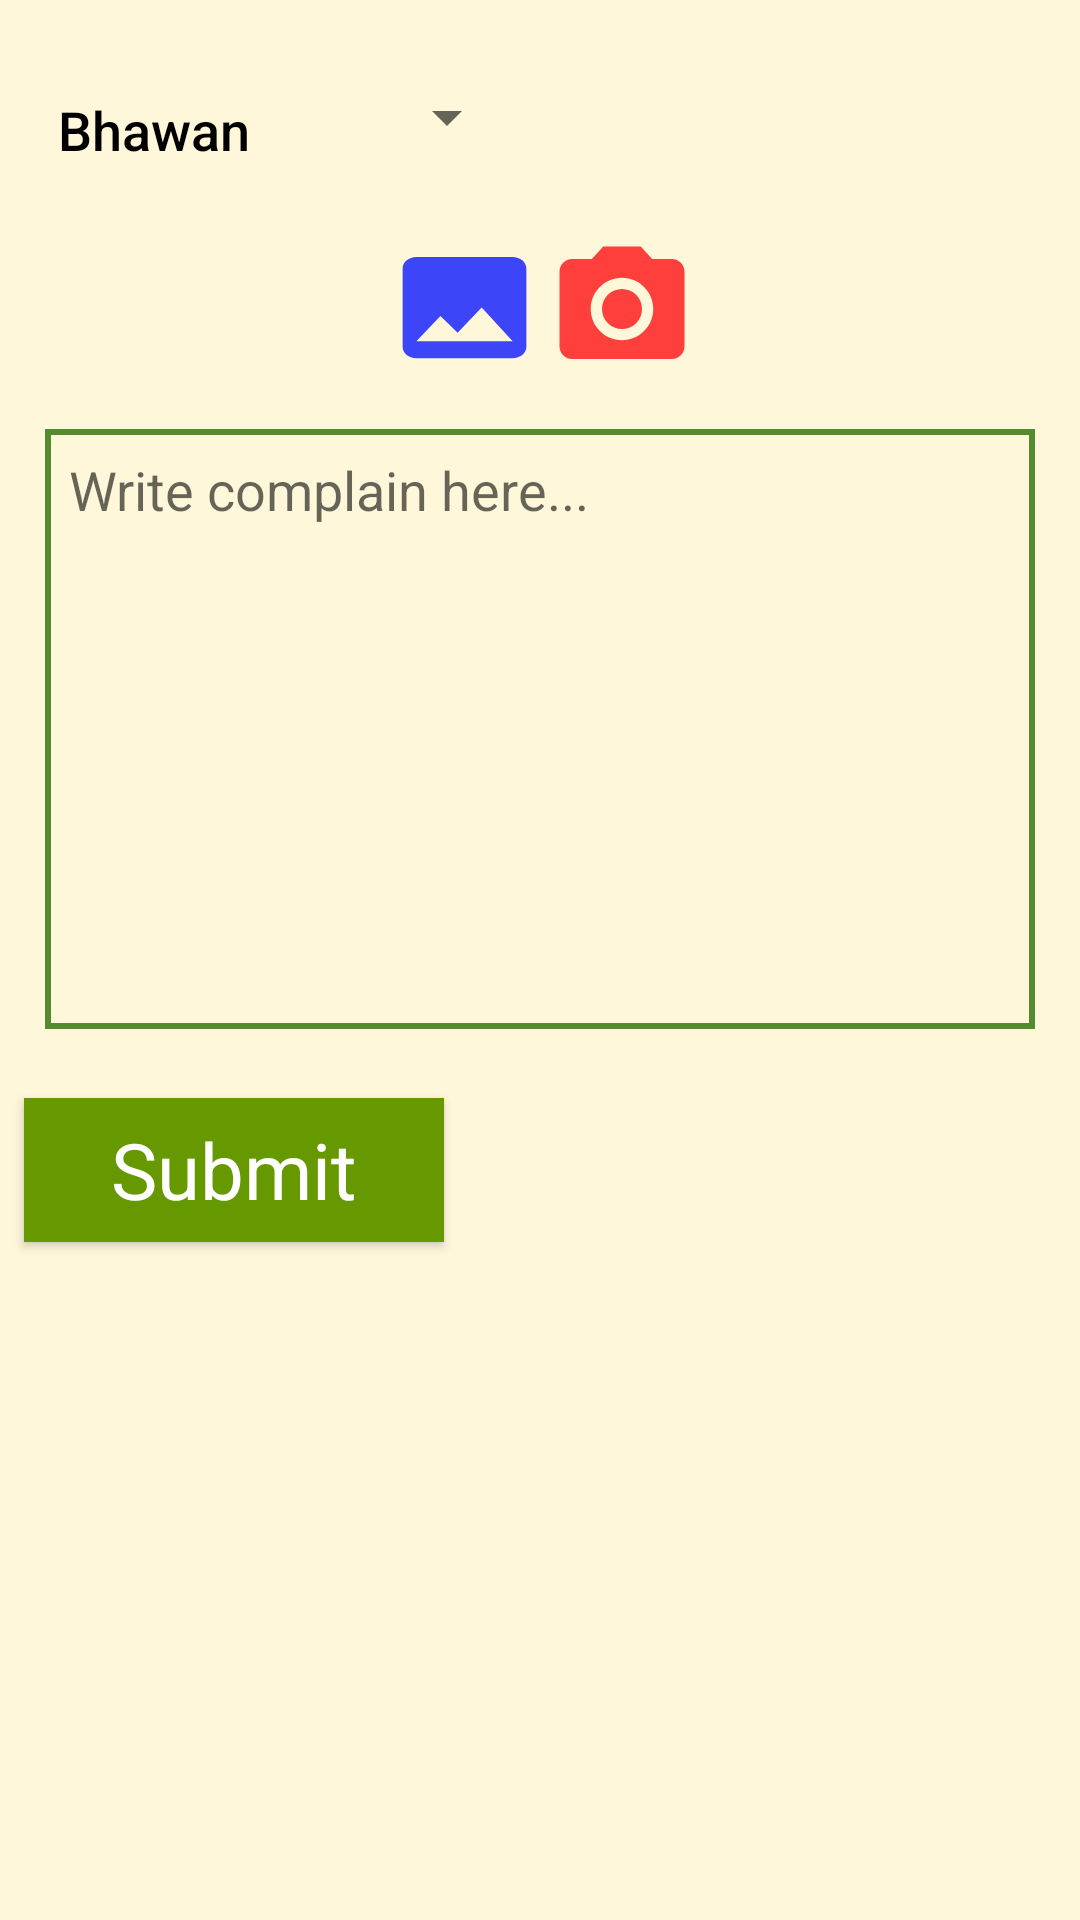

Android layout source for this screen:
<!-- AndroidManifest.xml: application theme AppTheme -->
<!-- res/layout/activity_other.xml -->
<?xml version="1.0" encoding="utf-8"?>
<LinearLayout xmlns:android="http://schemas.android.com/apk/res/android"
    xmlns:app="http://schemas.android.com/apk/res-auto"
    xmlns:tools="http://schemas.android.com/tools"
    android:layout_width="match_parent"
    android:layout_height="match_parent"
    tools:context=".OtherActivity"
    android:orientation="vertical"
    android:background="@color/background">
    <ScrollView
        android:layout_width="match_parent"
        android:layout_height="wrap_content">
    <LinearLayout
        android:layout_width="match_parent"
        android:layout_height="wrap_content"
        android:orientation="vertical">
        
        <LinearLayout
            android:id="@+id/container_gender"
            android:layout_width="match_parent"
            android:layout_height="wrap_content"
            android:orientation="horizontal"
            android:layout_margin="15dp">

            
            <TextView
                android:text=" Bhawan"
                android:textAppearance="@style/TextAppearance.AppCompat.Medium"
                android:textColor="@android:color/background_dark"
                style="@style/CategoryStyle" />

            
            <LinearLayout
                android:layout_height="wrap_content"
                android:layout_width="0dp"
                android:layout_weight="2"
                android:orientation="vertical">

                
                <Spinner
                    android:id="@+id/bhawan_spinner"
                    android:layout_height="48dp"
                    android:layout_width="wrap_content"
                    android:paddingRight="16dp"
                    android:spinnerMode="dropdown"/>
            </LinearLayout>
        </LinearLayout>
    <LinearLayout
        android:layout_width="wrap_content"
        android:layout_height="wrap_content"
        android:layout_gravity="center_horizontal"
        android:orientation="horizontal">

    <ImageButton
        android:id="@+id/imageBtn"
        android:layout_width="55dp"
        android:layout_height="45dp"
        android:background="@drawable/ic_gallery"
        android:layout_marginTop="2dp"/>

    <ImageButton
        android:id="@+id/cameraBtn"
        android:layout_width="50dp"
        android:layout_height="50dp"
        android:background="@drawable/ic_camera"/>

    </LinearLayout>

    <EditText
        android:id="@+id/complainDes"
        android:layout_width="match_parent"
        android:layout_height="200dp"
        android:hint="@string/complain"
        android:layout_margin="15dp"
        android:padding="8dp"
        android:gravity="left"
        android:background="@drawable/custom_button"/>
    </LinearLayout>
    </ScrollView>
    <Button
        android:id="@+id/submitBtn"
        android:layout_width="140dp"
        android:layout_height="wrap_content"
        android:text="@string/submit"
        android:textSize="26sp"
        android:layout_alignParentRight="true"
        android:layout_alignParentBottom="true"
        android:layout_margin="8dp"
        android:background="@android:color/holo_green_dark"
        android:textColor="@android:color/white"
        android:textAppearance="?android:textAppearanceLarge"/>
</LinearLayout>
<!-- resources referenced by this layout -->
<resources>
  <color name="background">#FFF7DA</color>
  <!-- drawable custom_button (drawable) -->
  <?xml version="1.0" encoding="utf-8"?>
  <selector xmlns:android="http://schemas.android.com/apk/res/android">
      <item>
          <shape android:shape="rectangle">
              <stroke android:width="2dp" android:height="200dp" android:color="@color/colorPrimary" />
  
          </shape>
      </item>
  </selector>
  <!-- drawable ic_camera (drawable-anydpi) -->
  <vector xmlns:android="http://schemas.android.com/apk/res/android"
      android:width="24dp"
      android:height="24dp"
      android:viewportWidth="24"
      android:viewportHeight="24"
      android:tint="#FF1012"
      android:alpha="0.8">
      <path
          android:fillColor="#FF000000"
          android:pathData="M12,12m-3.2,0a3.2,3.2 0,1 1,6.4 0a3.2,3.2 0,1 1,-6.4 0"/>
      <path
          android:fillColor="#FF000000"
          android:pathData="M9,2L7.17,4L4,4c-1.1,0 -2,0.9 -2,2v12c0,1.1 0.9,2 2,2h16c1.1,0 2,-0.9 2,-2L22,6c0,-1.1 -0.9,-2 -2,-2h-3.17L15,2L9,2zM12,17c-2.76,0 -5,-2.24 -5,-5s2.24,-5 5,-5 5,2.24 5,5 -2.24,5 -5,5z"/>
  </vector>
  <!-- drawable ic_gallery (drawable-anydpi) -->
  <vector xmlns:android="http://schemas.android.com/apk/res/android"
      android:width="24dp"
      android:height="24dp"
      android:viewportWidth="24"
      android:viewportHeight="24"
      android:tint="#0B18FF"
      android:alpha="0.8">
      <path
          android:fillColor="#FF000000"
          android:pathData="M21,19V5c0,-1.1 -0.9,-2 -2,-2H5c-1.1,0 -2,0.9 -2,2v14c0,1.1 0.9,2 2,2h14c1.1,0 2,-0.9 2,-2zM8.5,13.5l2.5,3.01L14.5,12l4.5,6H5l3.5,-4.5z"/>
  </vector>
  <string name="complain">Write complain here...</string>
  <string name="submit">Submit</string>
  <style name="CategoryStyle">
          <item name="android:layout_height">wrap_content</item>
          <item name="android:layout_width">0dp</item>
          <item name="android:layout_weight">1</item>
          <item name="android:paddingTop">16dp</item>
          <item name="android:textColor">@color/colorAccent</item>
          <item name="android:fontFamily">sans-serif-medium</item>
          <item name="android:textAppearance">?android:textAppearanceSmall</item>
      </style>
  <style name="AppTheme" parent="Theme.AppCompat.Light.DarkActionBar">
          
          <item name="colorPrimary">@color/colorPrimary</item>
          <item name="colorPrimaryDark">@color/colorPrimaryDark</item>
          <item name="colorAccent">@color/colorAccent</item>
      </style>
  <color name="colorPrimary">#558b2f</color>
  <color name="colorAccent">#85bb5c</color>
  <color name="colorPrimaryDark">#255d00</color>
</resources>
